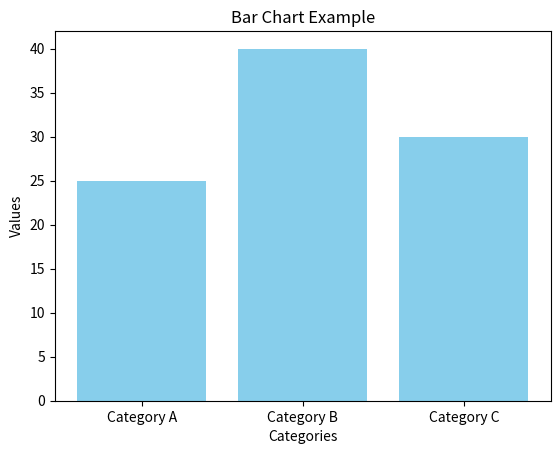

Write Python code to recreate this figure.
import matplotlib.pyplot as plt

categories = ['Category A', 'Category B', 'Category C']
values = [25, 40, 30]

plt.bar(categories, values, color='skyblue')
plt.xlabel('Categories')
plt.ylabel('Values')
plt.title('Bar Chart Example')
plt.show()
